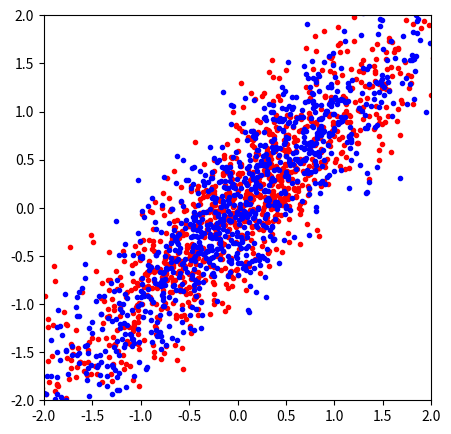

Generate this figure with matplotlib:
"""=============================================================================
Simple example of the reparameterization trick.
============================================================================="""

import matplotlib.pyplot as plt
import numpy as np

# ------------------------------------------------------------------------------

dim = 2
n   = 1000
mu  = np.zeros(dim)
Sig = np.eye(dim)
Sig[1, 0] = 0.9
Sig[0, 1] = 0.9

fig, ax = plt.subplots()
fig.set_size_inches(5, 5)

for _ in range(n):
    s = np.random.multivariate_normal(mean=mu, cov=Sig)
    ax.scatter(s[0], s[1], c='red', marker='.')

for _ in range(n):
    eps = np.random.multivariate_normal(mean=np.zeros(dim), cov=np.eye(dim))
    L = np.linalg.cholesky(Sig)
    s = mu + np.matmul(L, eps)
    ax.scatter(s[0], s[1], c='blue', marker='.')

plt.xlim(-2, 2)
plt.ylim(-2, 2)
plt.show()
